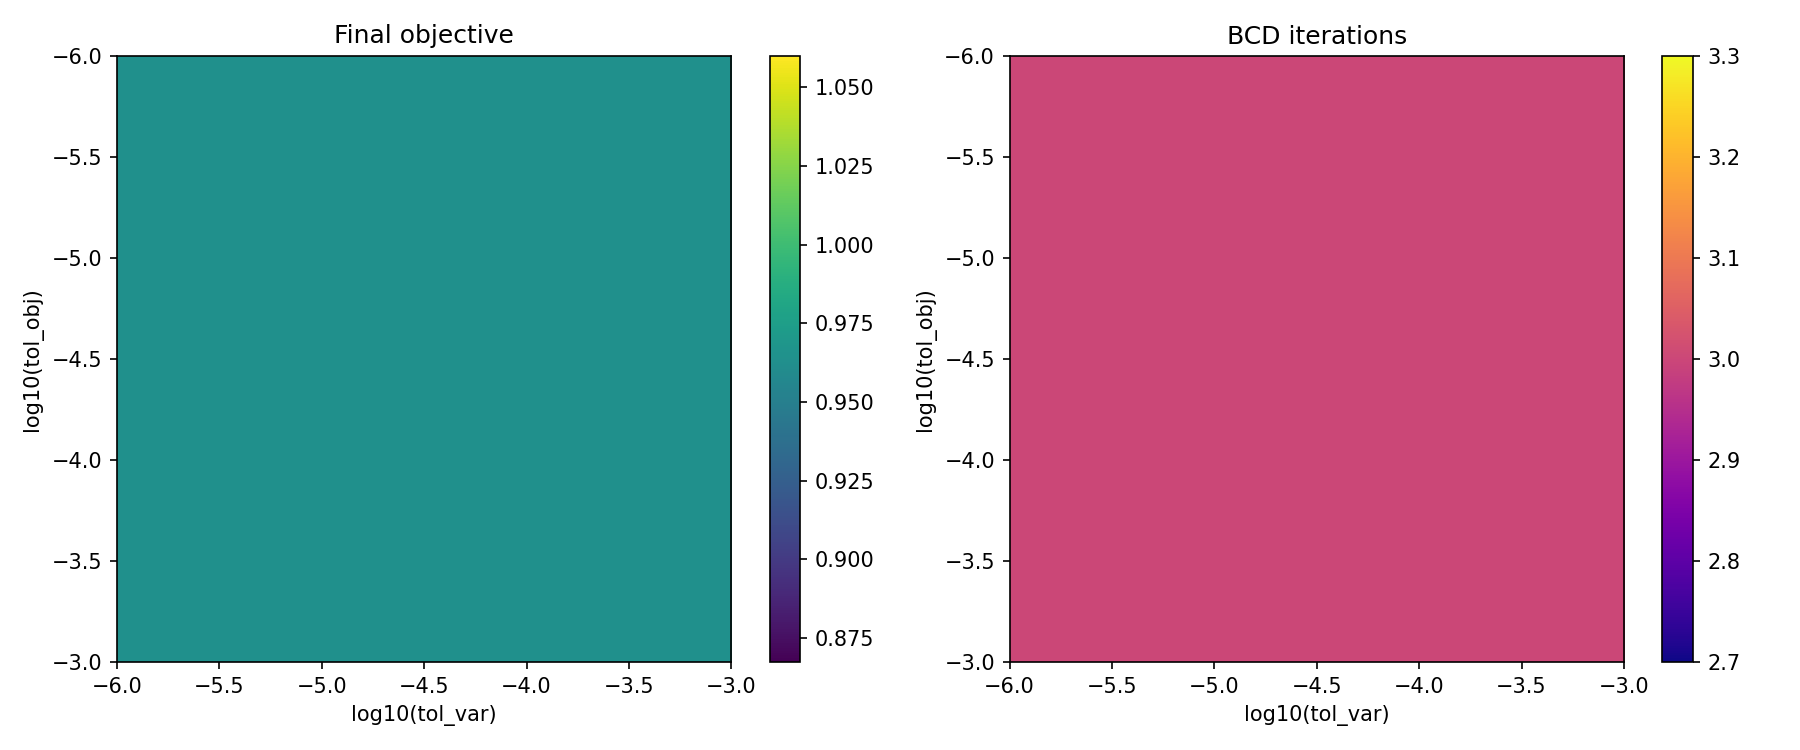

Values plotted in this chart, from the file beside it:
tol_obj, tol_var, converged, reason, n_iters, final_obj
0.001, 0.001, True, zero_obj_change, 3, 0.9636
0.001, 0.0001, True, zero_obj_change, 3, 0.9636
0.001, 1e-05, True, zero_obj_change, 3, 0.9636
0.001, 1e-06, True, zero_obj_change, 3, 0.9636
0.0001, 0.001, True, zero_obj_change, 3, 0.9636
0.0001, 0.0001, True, zero_obj_change, 3, 0.9636
0.0001, 1e-05, True, zero_obj_change, 3, 0.9636
0.0001, 1e-06, True, zero_obj_change, 3, 0.9636
1e-05, 0.001, True, zero_obj_change, 3, 0.9636
1e-05, 0.0001, True, zero_obj_change, 3, 0.9636
1e-05, 1e-05, True, zero_obj_change, 3, 0.9636
1e-05, 1e-06, True, zero_obj_change, 3, 0.9636
1e-06, 0.001, True, zero_obj_change, 3, 0.9636
1e-06, 0.0001, True, zero_obj_change, 3, 0.9636
1e-06, 1e-05, True, zero_obj_change, 3, 0.9636
1e-06, 1e-06, True, zero_obj_change, 3, 0.9636
